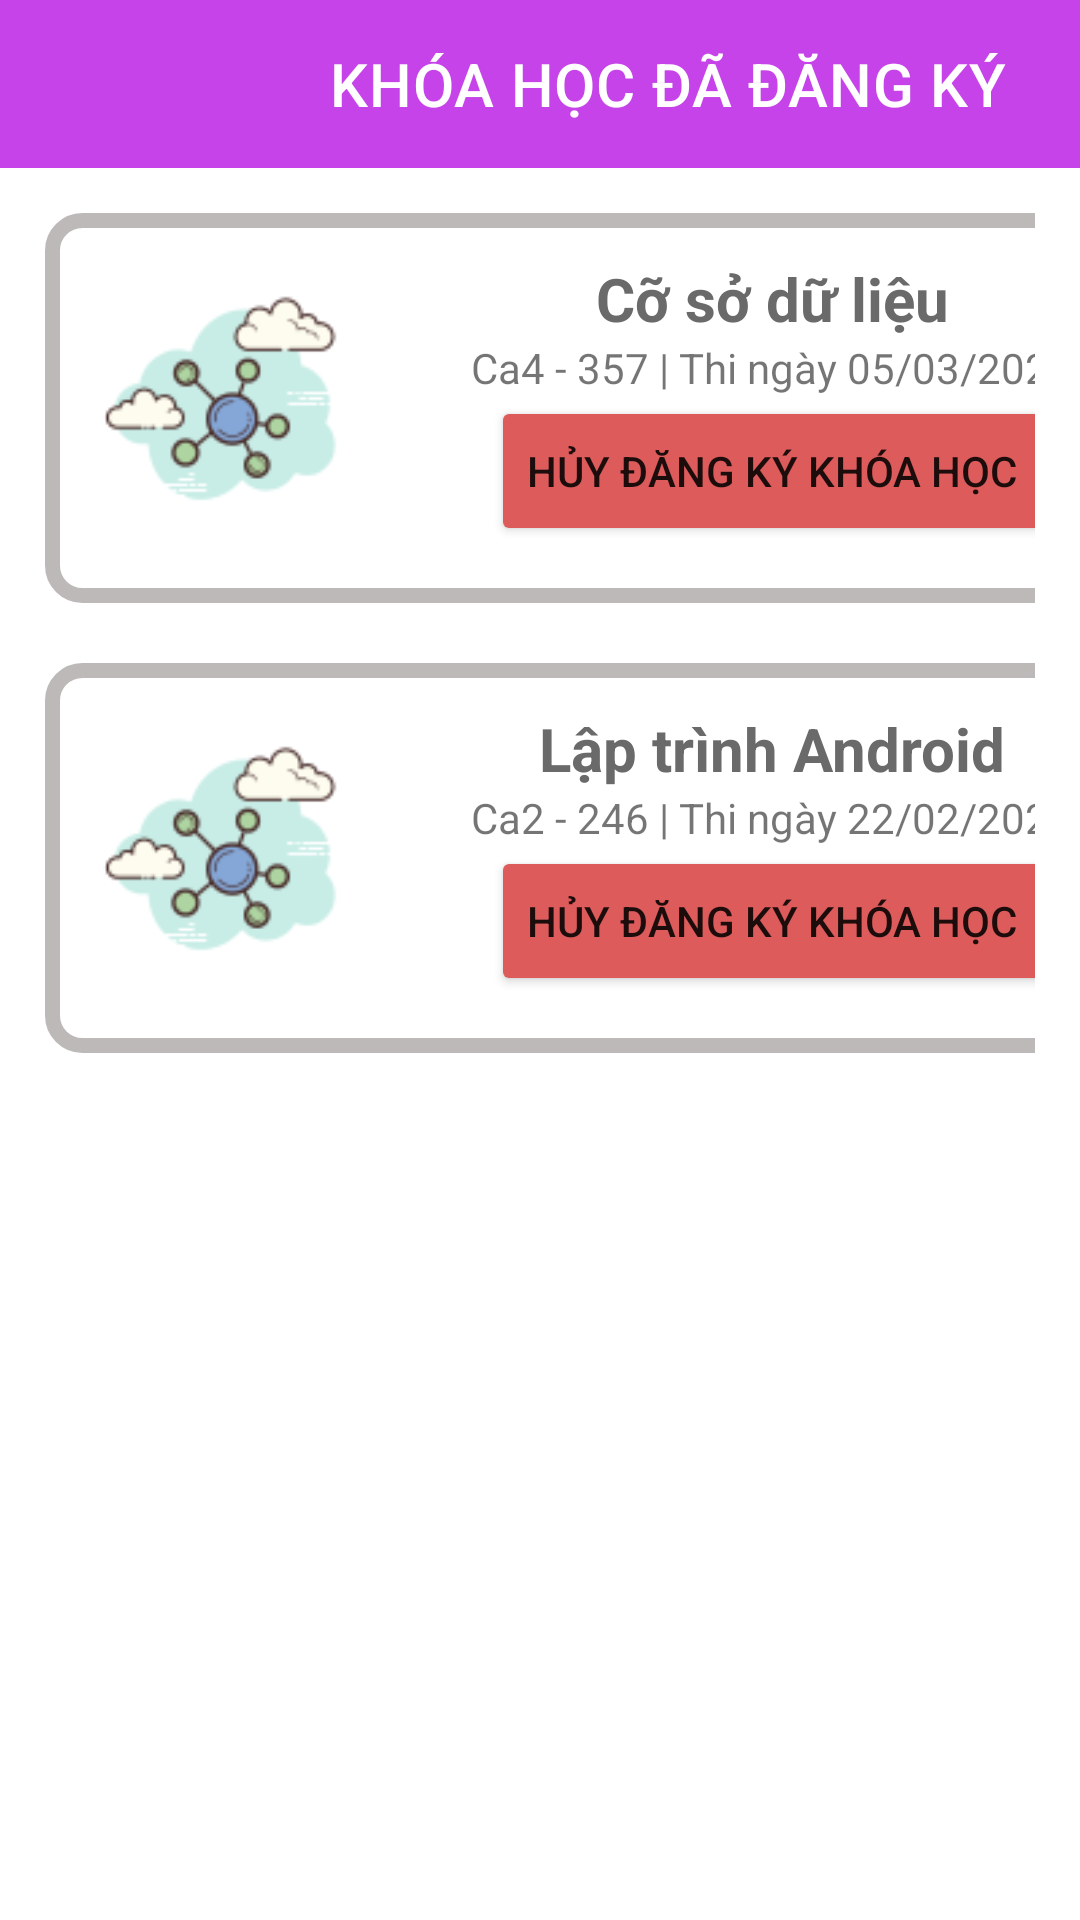

Android layout source for this screen:
<!-- AndroidManifest.xml: application theme Theme.ASM1_NGUYENDINHTRUNG_PK02294 -->
<!-- res/layout/activity_registered_course.xml -->
<?xml version="1.0" encoding="utf-8"?>
<LinearLayout xmlns:android="http://schemas.android.com/apk/res/android"
    xmlns:app="http://schemas.android.com/apk/res-auto"
    xmlns:tools="http://schemas.android.com/tools"
    android:layout_width="match_parent"
    android:layout_height="wrap_content"
    android:orientation="vertical">

    <androidx.appcompat.widget.Toolbar
        android:id="@+id/toolBar"
        android:layout_width="match_parent"
        android:layout_height="wrap_content"
        android:background="#C543E8"
        app:title="KHÓA HỌC ĐÃ ĐĂNG KÝ"
        app:titleMarginStart="110dp"
        app:titleTextColor="@color/white" />

    <LinearLayout
        android:layout_width="match_parent"
        android:layout_height="match_parent"
        android:orientation="vertical"
        android:padding="15dp">

        <LinearLayout
            android:layout_width="370dp"
            android:layout_height="130dp"
            android:background="@drawable/list_course_shape"
            android:orientation="horizontal"
            android:padding="15dp">

            <ImageView
                android:layout_width="90dp"
                android:layout_height="90dp"
                android:layout_gravity="center"

                android:src="@drawable/neural" />

            <LinearLayout
                android:layout_width="match_parent"
                android:layout_height="wrap_content"
                android:layout_marginLeft="25dp"
                android:gravity="center"
                android:orientation="vertical">

                <TextView
                    android:layout_width="wrap_content"
                    android:layout_height="wrap_content"
                    android:text="Cỡ sở dữ liệu"
                    android:textColor="#6A6A6A"
                    android:textSize="20dp"
                    android:textStyle="bold" />

                <TextView
                    android:layout_width="wrap_content"
                    android:layout_height="wrap_content"
                    android:text="Ca4 - 357 | Thi ngày 05/03/2022" />

                <Button
                    android:layout_width="wrap_content"
                    android:layout_height="50dp"
                    android:backgroundTint="#DD5B5B"
                    android:text="Hủy đăng ký khóa học" />

            </LinearLayout>

        </LinearLayout>

        <LinearLayout
            android:layout_width="370dp"
            android:layout_height="130dp"
            android:background="@drawable/list_course_shape"
            android:orientation="horizontal"
            android:layout_marginTop="20dp"
            android:padding="15dp">

            <ImageView
                android:layout_width="90dp"
                android:layout_height="90dp"
                android:layout_gravity="center"

                android:src="@drawable/neural" />

            <LinearLayout
                android:layout_width="match_parent"
                android:layout_height="wrap_content"
                android:layout_marginLeft="25dp"
                android:gravity="center"
                android:orientation="vertical">

                <TextView
                    android:layout_width="wrap_content"
                    android:layout_height="wrap_content"
                    android:text="Lập trình Android"
                    android:textColor="#6A6A6A"
                    android:textSize="20dp"
                    android:textStyle="bold" />

                <TextView
                    android:layout_width="wrap_content"
                    android:layout_height="wrap_content"
                    android:text="Ca2 - 246 | Thi ngày 22/02/2022" />

                <Button
                    android:layout_width="wrap_content"
                    android:layout_height="50dp"
                    android:backgroundTint="#DD5B5B"
                    android:text="Hủy đăng ký khóa học" />

            </LinearLayout>

        </LinearLayout>

    </LinearLayout>

    <Button
        android:layout_width="match_parent"
        android:layout_height="80dp"
        android:layout_marginTop="220dp"
        android:text="Chụp màn hình"
        android:backgroundTint="#DD5B5B"/>

</LinearLayout>
<!-- resources referenced by this layout -->
<resources>
  <!-- drawable list_course_shape (drawable) -->
  <?xml version="1.0" encoding="utf-8"?>
  <shape xmlns:android="http://schemas.android.com/apk/res/android"
      android:shape="rectangle">
  
      <stroke android:width="5dp"
          android:color="#BDB9B9"/>
  
  
  
      <corners android:radius="10dp"/>
  </shape>
  <!-- drawable neural: png bitmap (drawable, 6886 bytes) -->
  <style name="Theme.ASM1_NGUYENDINHTRUNG_PK02294" parent="Theme.MaterialComponents.DayNight.NoActionBar">
          
          <item name="colorPrimary">@color/purple_500</item>
          <item name="colorPrimaryVariant">@color/purple_700</item>
          <item name="colorOnPrimary">@color/white</item>
          
          <item name="colorSecondary">@color/teal_200</item>
          <item name="colorSecondaryVariant">@color/teal_700</item>
          <item name="colorOnSecondary">@color/black</item>
          
          <item name="android:statusBarColor" tools:targetApi="l">?attr/colorPrimaryVariant</item>
          
      </style>
  <!-- not gathered from this repository: default colours our renderer supplied (Android Studio template values) -->
  <color name="purple_500">#FF6200EE</color>
  <color name="purple_700">#FF3700B3</color>
  <color name="teal_200">#FF03DAC5</color>
  <color name="teal_700">#FF018786</color>
  <color name="black">#FF000000</color>
  <color name="white">#FFFFFFFF</color>
</resources>
